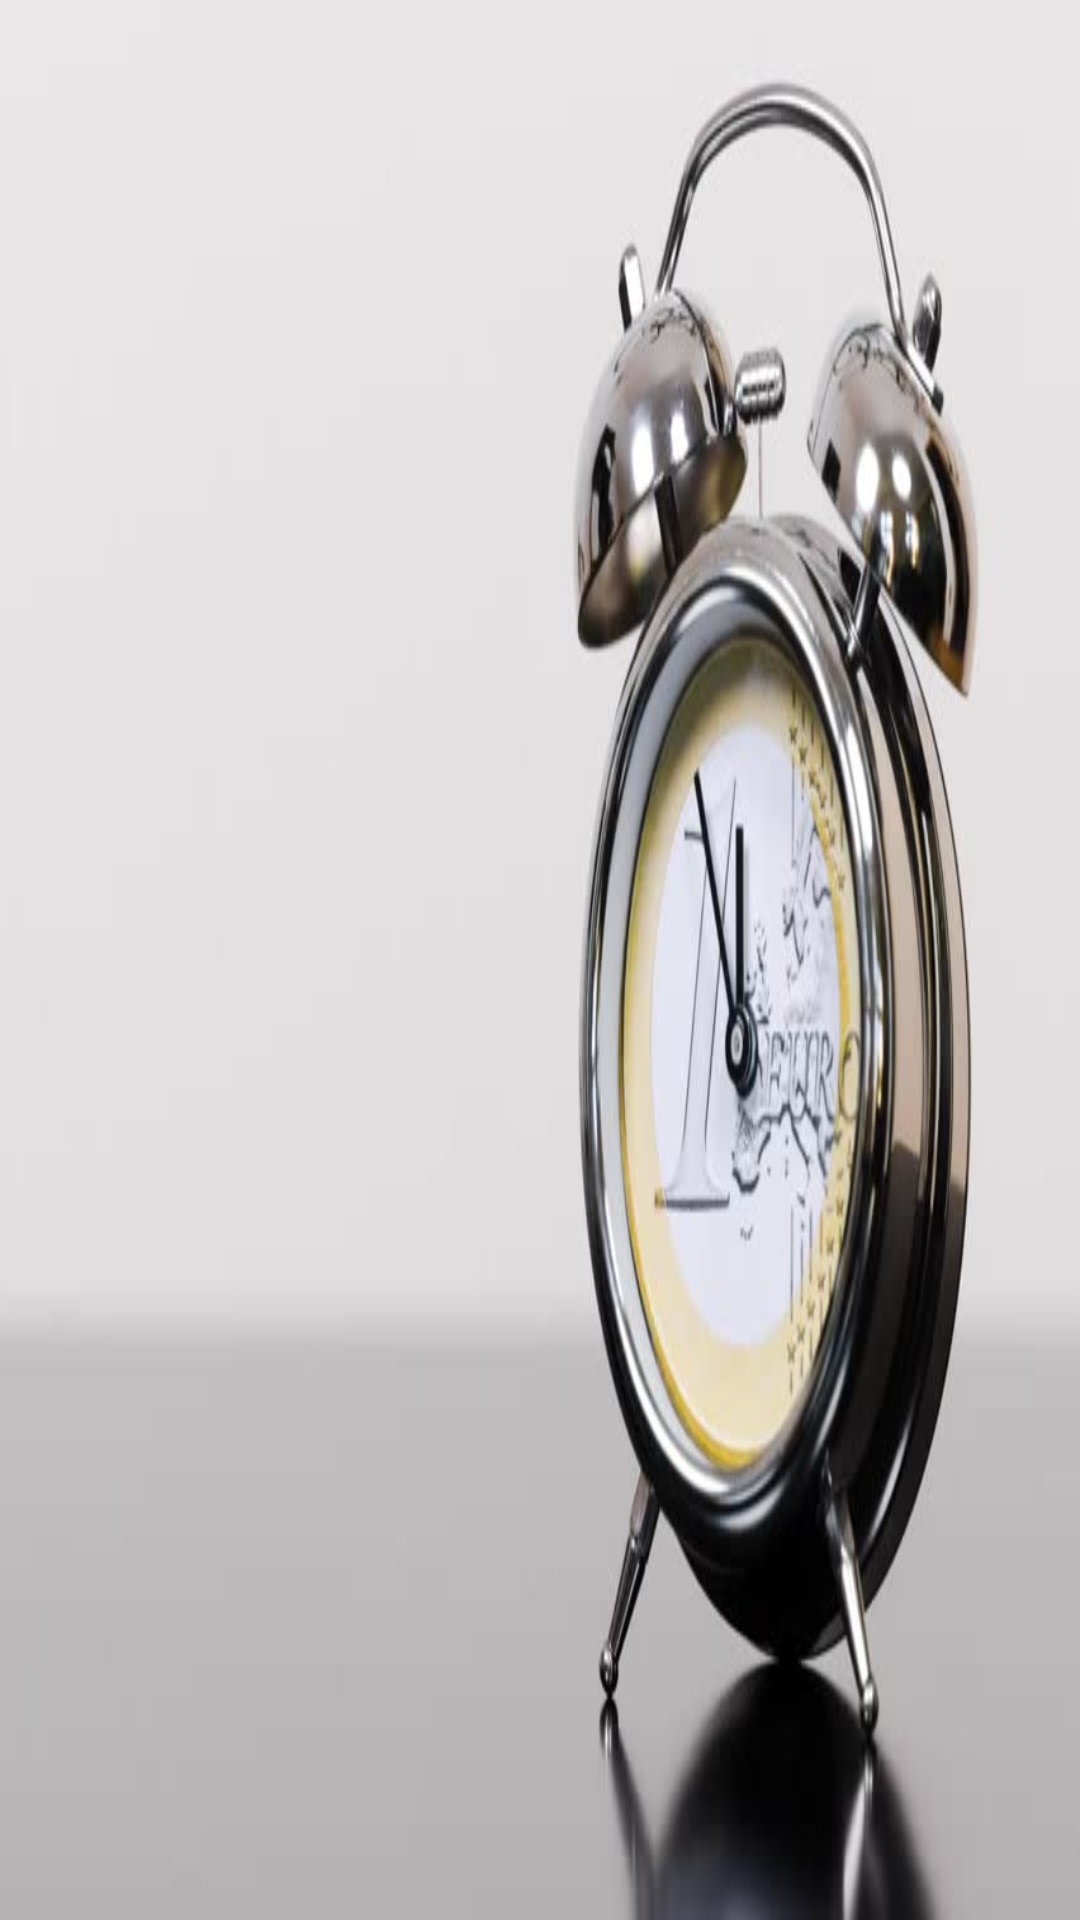

Android layout source for this screen:
<!-- AndroidManifest.xml: application theme AppTheme -->
<!-- res/layout/activity_main.xml -->
<?xml version="1.0" encoding="utf-8"?>
<RelativeLayout android:id="@+id/activity_main"
    android:layout_width="match_parent"
    android:layout_height="match_parent"
    android:background="@drawable/alarm"
    tools:context="com.example.root.todo1.MainActivity"
    xmlns:android="http://schemas.android.com/apk/res/android"
    xmlns:tools="http://schemas.android.com/tools">

    <TextView
        android:layout_width="match_parent"
        android:layout_height="wrap_content"
        android:id="@+id/help_list"
        android:textColor="#635c5c"
        android:layout_margin="10dp"
        android:textAppearance="@style/Base.TextAppearance.AppCompat.Medium"/>
    <ListView
        android:id="@+id/list1"
        android:scrollbars="vertical"
        android:layout_width="match_parent"
        android:layout_height="wrap_content"
        android:layout_alignParentTop="true"
        android:layout_alignParentStart="true"
        android:layout_alignParentLeft="true" />
</RelativeLayout>
<!-- resources referenced by this layout -->
<resources>
  <!-- drawable alarm: jpg bitmap (drawable, 28501 bytes) -->
  <style name="AppTheme" parent="Theme.AppCompat.Light.DarkActionBar">
  
          
  
          <item name="colorPrimary">#A9A9A9</item>
          <item name="colorPrimaryDark">#000</item>
          <item name="colorAccent">#921</item>
      </style>
</resources>
